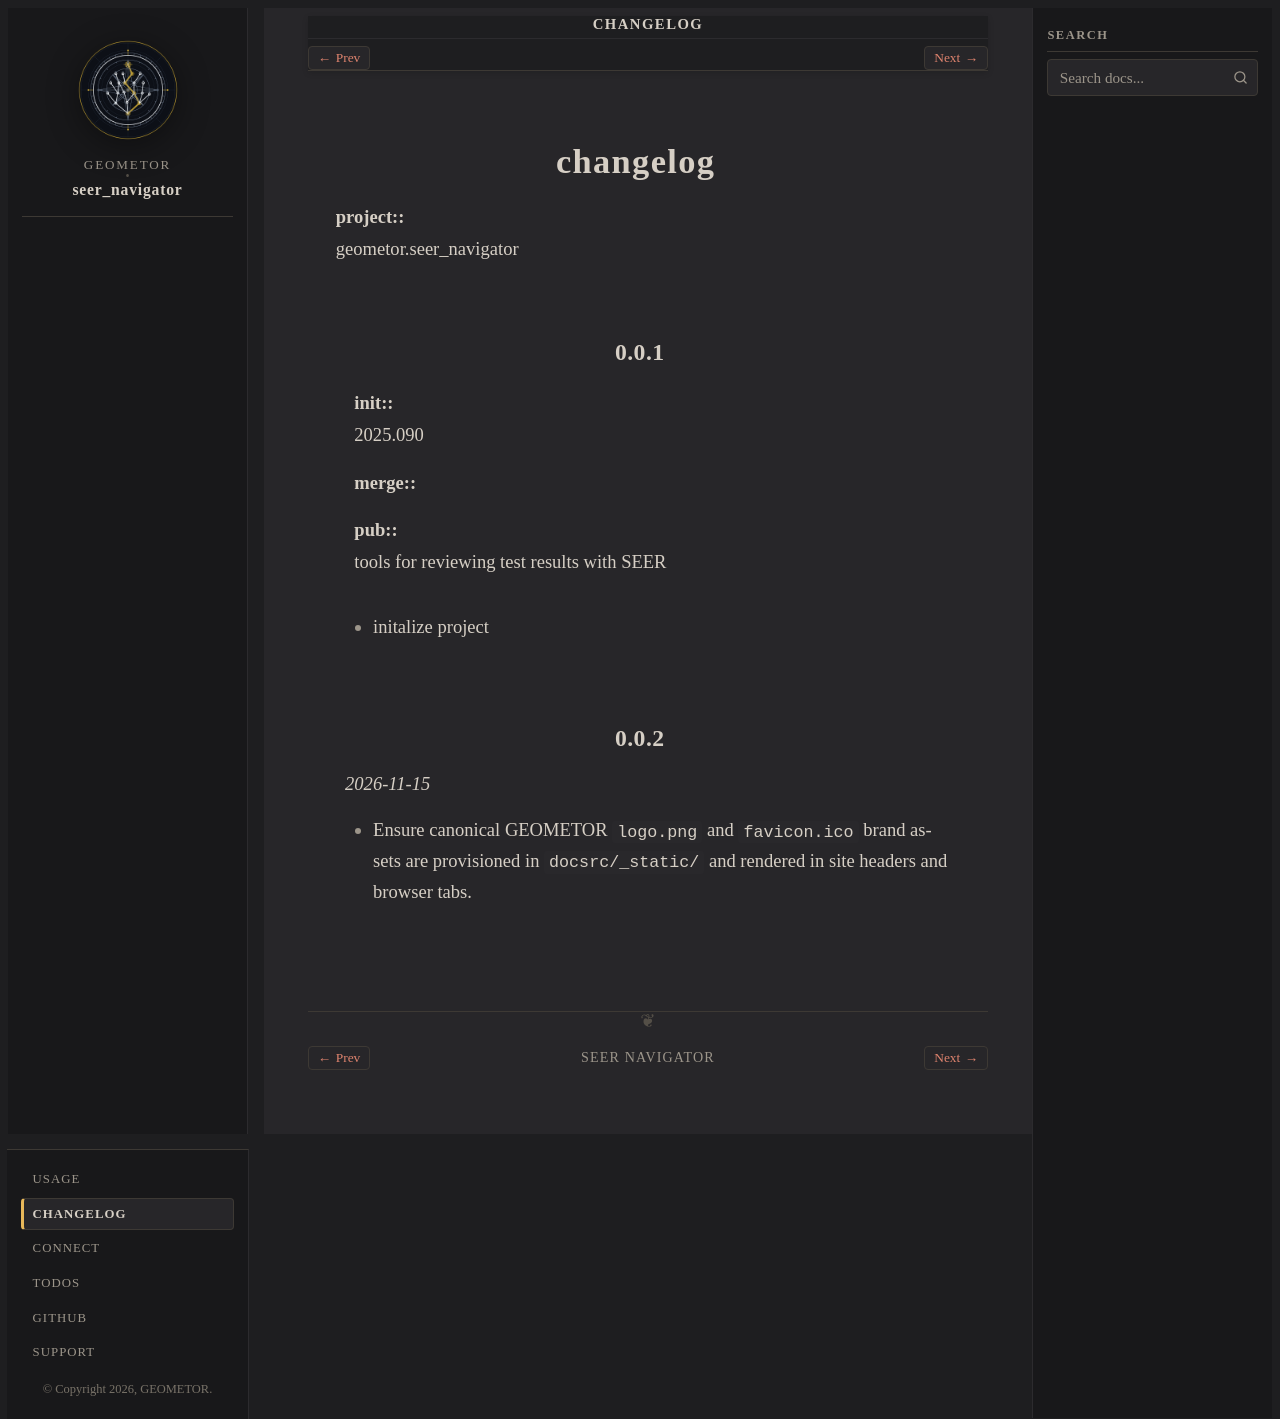

repository: geometor/seer_navigator · page: changelog.html · generator: sphinx

changelog
=========

:project: geometor.seer_navigator

0.0.1 
-----

:init: 2025.090
:merge:
:pub: 

  tools for reviewing test results with SEER

- initalize project

0.0.2
-----
*2026-11-15*

- Ensure canonical GEOMETOR ``logo.png`` and ``favicon.ico`` brand assets are provisioned in ``docsrc/_static/`` and rendered in site headers and browser tabs.
